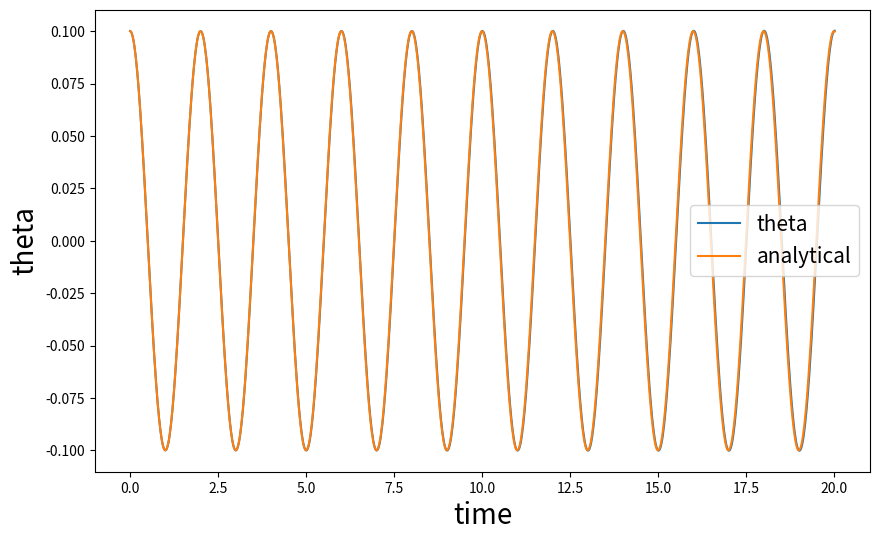

Write Python code to recreate this figure.
# -*- coding: utf-8 -*-
"""
Created on Thu Sep 26 18:46:39 2024

[redacted]
"""

import numpy as np 
from numpy import sin, cos
from matplotlib import pyplot as plt 
import math 

g = 9.81
l = g/(np.pi)**2
theta = 0


def theta_double_dot(theta):
    theta2prime = -(g/l) * sin(theta)
    return theta2prime

delta = 0.02

def runge_kutta_2(delta,theta,theta_dot):
    
    k1_theta = delta*theta_dot
    
    k1_theta_dot = delta * -(g/l) * sin(theta)
    
    k2_theta = delta * (theta_dot + k1_theta_dot/2)
    
    k2_theta_dot = delta * (-g/l) * sin(theta + k1_theta/2)
    
    theta_new = theta + k2_theta
    
    theta_dot_new = theta_dot + k2_theta_dot
    
    return theta_new, theta_dot_new

## initial theta value
theta_0 = 0.1

## initial theta_dot vvalue
theta_dot_0 = 0

## length of time
t_n = 20

## num time steps
N = int(t_n/delta)

times = np.linspace(0, t_n + delta, N+1)

thetas = [theta_0]

theta_dots = [theta_dot_0]

for i in range(0,N):
    
    t_curr, td_curr = runge_kutta_2(delta,thetas[-1],theta_dots[-1])
    
    thetas.append(t_curr)
    theta_dots.append(td_curr)
    
def theta(t,theta0, theta_dot0, omega):
    return theta0*cos(omega*t) + theta_dot0/omega*sin(omega*t)
    
plt.figure(figsize = (10,6))

plt.plot(times, thetas, label = "theta")

plt.plot(times, theta(times, theta_0, theta_dot_0, np.sqrt(g/l)), label = 'analytical')

plt.xlabel("time", fontsize = 20)
plt.ylabel("theta", fontsize = 20)

plt.legend(fontsize = 15)

plt.show()

